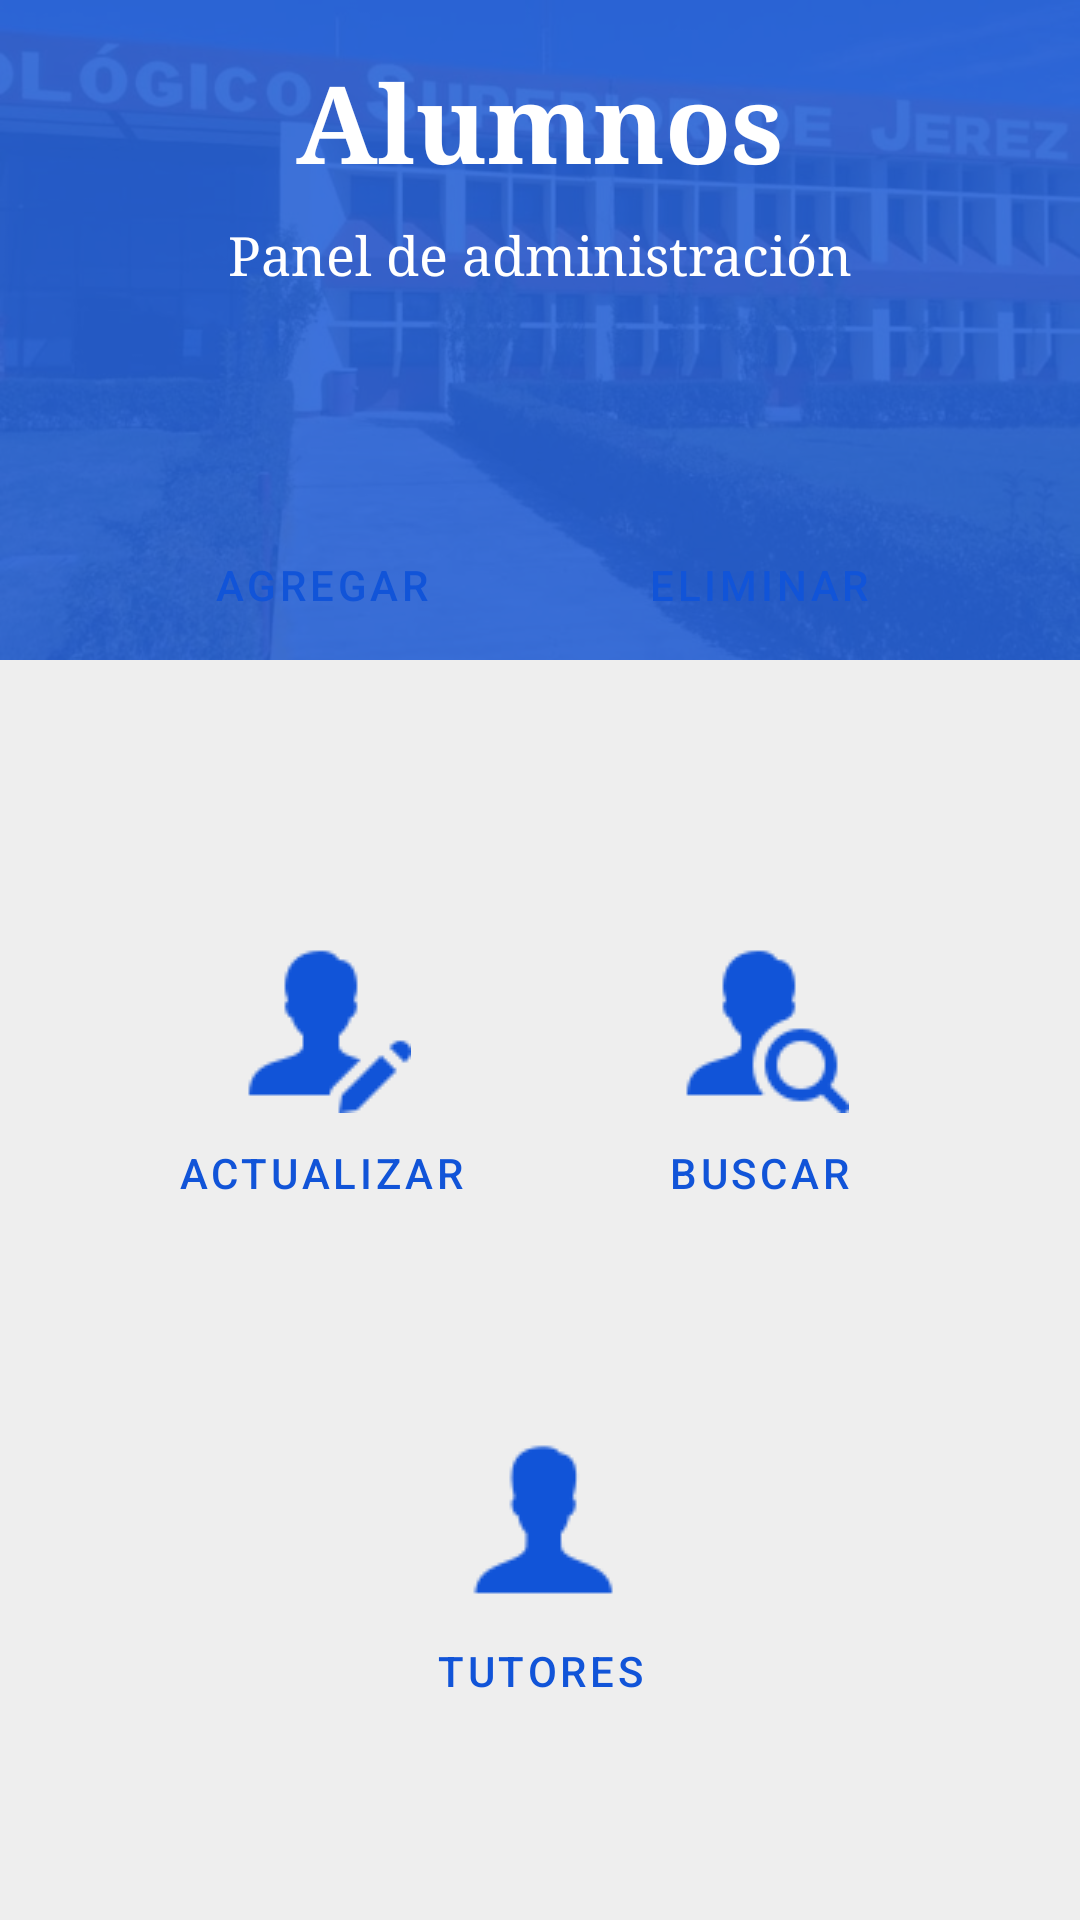

Android layout source for this screen:
<!-- AndroidManifest.xml: application theme AppTheme -->
<!-- res/layout/activity_menu_alumno.xml -->
<?xml version="1.0" encoding="utf-8"?>
<androidx.constraintlayout.widget.ConstraintLayout xmlns:android="http://schemas.android.com/apk/res/android"
    xmlns:app="http://schemas.android.com/apk/res-auto"
    xmlns:tools="http://schemas.android.com/tools"
    android:layout_width="match_parent"
    android:layout_height="match_parent"

    android:background="@color/colorFonde"
    tools:context="com.tutorias.vista.MenuAlumno">


    <androidx.constraintlayout.widget.ConstraintLayout
        android:id="@+id/constraintLayout"
        android:layout_width="0dp"
        android:layout_height="220dp"
        android:background="@drawable/bg"

        app:layout_constraintEnd_toEndOf="parent"
        app:layout_constraintStart_toStartOf="parent"
        app:layout_constraintTop_toTopOf="parent">


        <androidx.constraintlayout.widget.ConstraintLayout
            android:layout_width="match_parent"
            android:layout_height="match_parent"
            android:background="@color/colorPrimaryAlpha"
            app:layout_constraintBottom_toBottomOf="parent"
            app:layout_constraintEnd_toEndOf="parent"
            app:layout_constraintStart_toStartOf="parent"
            app:layout_constraintTop_toTopOf="parent">

        </androidx.constraintlayout.widget.ConstraintLayout>

        <TextView
            android:id="@+id/textView45"
            style="@style/titulo"
            android:layout_width="wrap_content"
            android:layout_height="wrap_content"
            android:layout_marginTop="16dp"
            android:text="Alumnos"
            android:textColor="@color/colorAccent"
            app:fontFamily="serif"
            app:layout_constraintEnd_toEndOf="parent"
            app:layout_constraintStart_toStartOf="parent"
            app:layout_constraintTop_toTopOf="parent" />


        <TextView
            android:id="@+id/textView5"
            android:layout_width="wrap_content"
            android:layout_height="wrap_content"
            android:layout_marginTop="8dp"
            android:text="Panel de administración"
            android:textColor="@color/colorAccent"
            android:textSize="18sp"
            app:fontFamily="serif"
            app:layout_constraintEnd_toEndOf="parent"
            app:layout_constraintStart_toStartOf="parent"
            app:layout_constraintTop_toBottomOf="@+id/textView45" />

    </androidx.constraintlayout.widget.ConstraintLayout>

    <Button
        android:id="@+id/btnAltas"
        style="@style/Botones.menu"
        android:layout_marginStart="32dp"
        android:layout_marginLeft="32dp"
        android:layout_marginTop="120dp"
        android:drawableTop="@drawable/agregar"
        android:text="Agregar"
        app:layout_constraintStart_toStartOf="parent"
        app:layout_constraintTop_toTopOf="@+id/constraintLayout" />

    <Button
        android:id="@+id/btnBajas"
        style="@style/Botones.menu"
        android:layout_marginTop="120dp"
        android:layout_marginEnd="32dp"
        android:layout_marginRight="32dp"
        android:drawableTop="@drawable/eliminar"
        android:text="Eliminar"
        app:layout_constraintEnd_toEndOf="parent"
        app:layout_constraintTop_toTopOf="@+id/constraintLayout" />

    <Button
        android:id="@+id/btnCambios"
        style="@style/Botones.menu"
        android:layout_marginStart="32dp"
        android:layout_marginLeft="32dp"
        android:layout_marginTop="16dp"
        android:drawableTop="@drawable/actualizar"
        android:text="Actualizar"
        app:layout_constraintStart_toStartOf="parent"
        app:layout_constraintTop_toBottomOf="@+id/btnAltas" />

    <Button
        android:id="@+id/btnConsultas"
        style="@style/Botones.menu"
        android:layout_marginTop="16dp"
        android:layout_marginEnd="32dp"
        android:layout_marginRight="32dp"
        android:drawableTop="@drawable/buscar"
        android:text="Buscar"
        app:layout_constraintEnd_toEndOf="parent"
        app:layout_constraintTop_toBottomOf="@+id/btnBajas" />

    <Button
        android:id="@+id/btnTutor"
        style="@style/Botones.menu"
        android:layout_width="150dp"
        android:layout_height="150dp"
        android:layout_marginTop="16dp"
        android:drawableTop="@drawable/usuario"
        android:text="Tutores"
        app:layout_constraintEnd_toEndOf="parent"
        app:layout_constraintStart_toStartOf="parent"
        app:layout_constraintTop_toBottomOf="@+id/btnCambios" />
</androidx.constraintlayout.widget.ConstraintLayout>
<!-- resources referenced by this layout -->
<resources>
  <color name="colorAccent">#FFFFFF</color>
  <color name="colorFonde">#EEE</color>
  <color name="colorPrimaryAlpha">#E52762D8</color>
  <!-- drawable actualizar: png bitmap (drawable, 799 bytes) -->
  <!-- drawable bg: jpeg bitmap (drawable, 41958 bytes) -->
  <!-- drawable buscar: png bitmap (drawable, 1080 bytes) -->
  <!-- drawable usuario: png bitmap (drawable-v24, 716 bytes) -->
  <style name="Botones.menu" parent="Widget.MaterialComponents.Button">
          <item name="android:textColor">@color/colorPrimary</item>
          <item name="android:backgroundTint" tools:targetApi="lollipop">@android:color/white</item>
          <item name="android:gravity">center</item>
          <item name="android:padding">25dip</item>
          <item name="android:drawableTint" tools:targetApi="m">@color/colorPrimary</item>
          <item name="android:layout_width">150dp</item>
          <item name="android:layout_height">150dp</item>
      </style>
  <style name="titulo" parent="@android:style/TextAppearance.Medium">
          <item name="android:textColor">@color/colorPrimary</item>
          <item name="android:textSize">36dp</item>
          <item name="android:textStyle">bold</item>
          <item name="android:fontFamily" tools:targetApi="jelly_bean">serif</item>
      </style>
  <style name="AppTheme" parent="Theme.MaterialComponents.Light.DarkActionBar">
          
          <item name="colorPrimary">@color/colorPrimary</item>
          <item name="colorPrimaryDark">@color/colorPrimaryDark</item>
          <item name="colorAccent">@color/colorPrimary</item>
      </style>
  <color name="colorPrimary">#1154D8</color>
  <color name="colorPrimaryDark">#0E51CE</color>
</resources>
